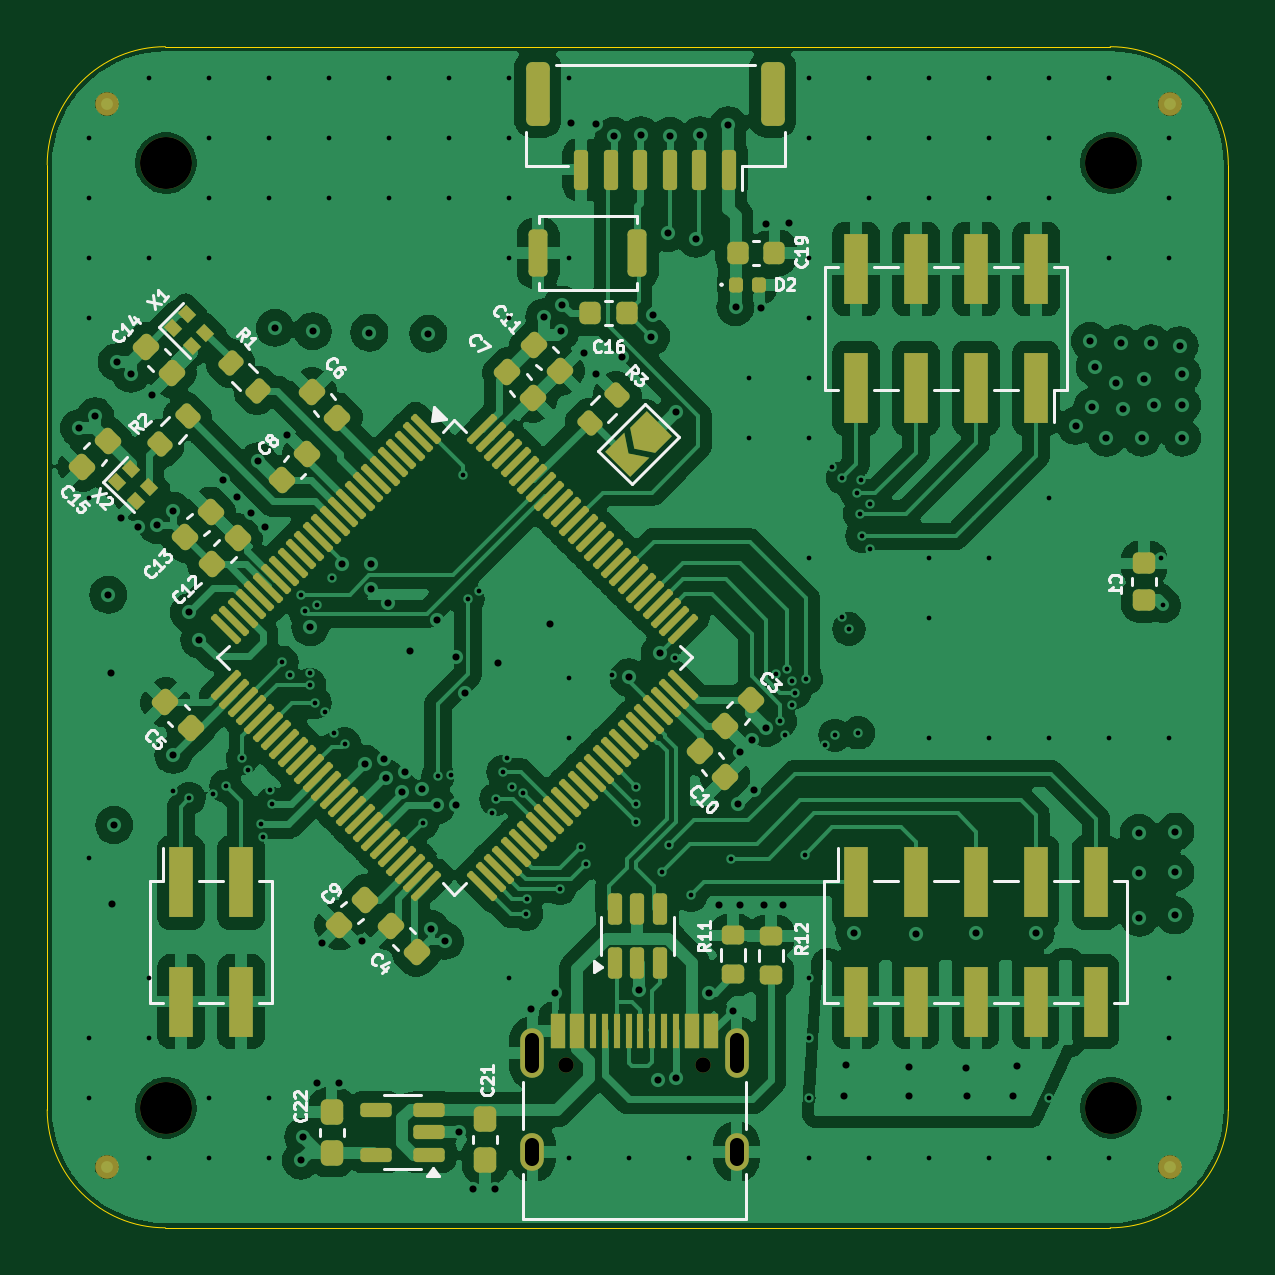
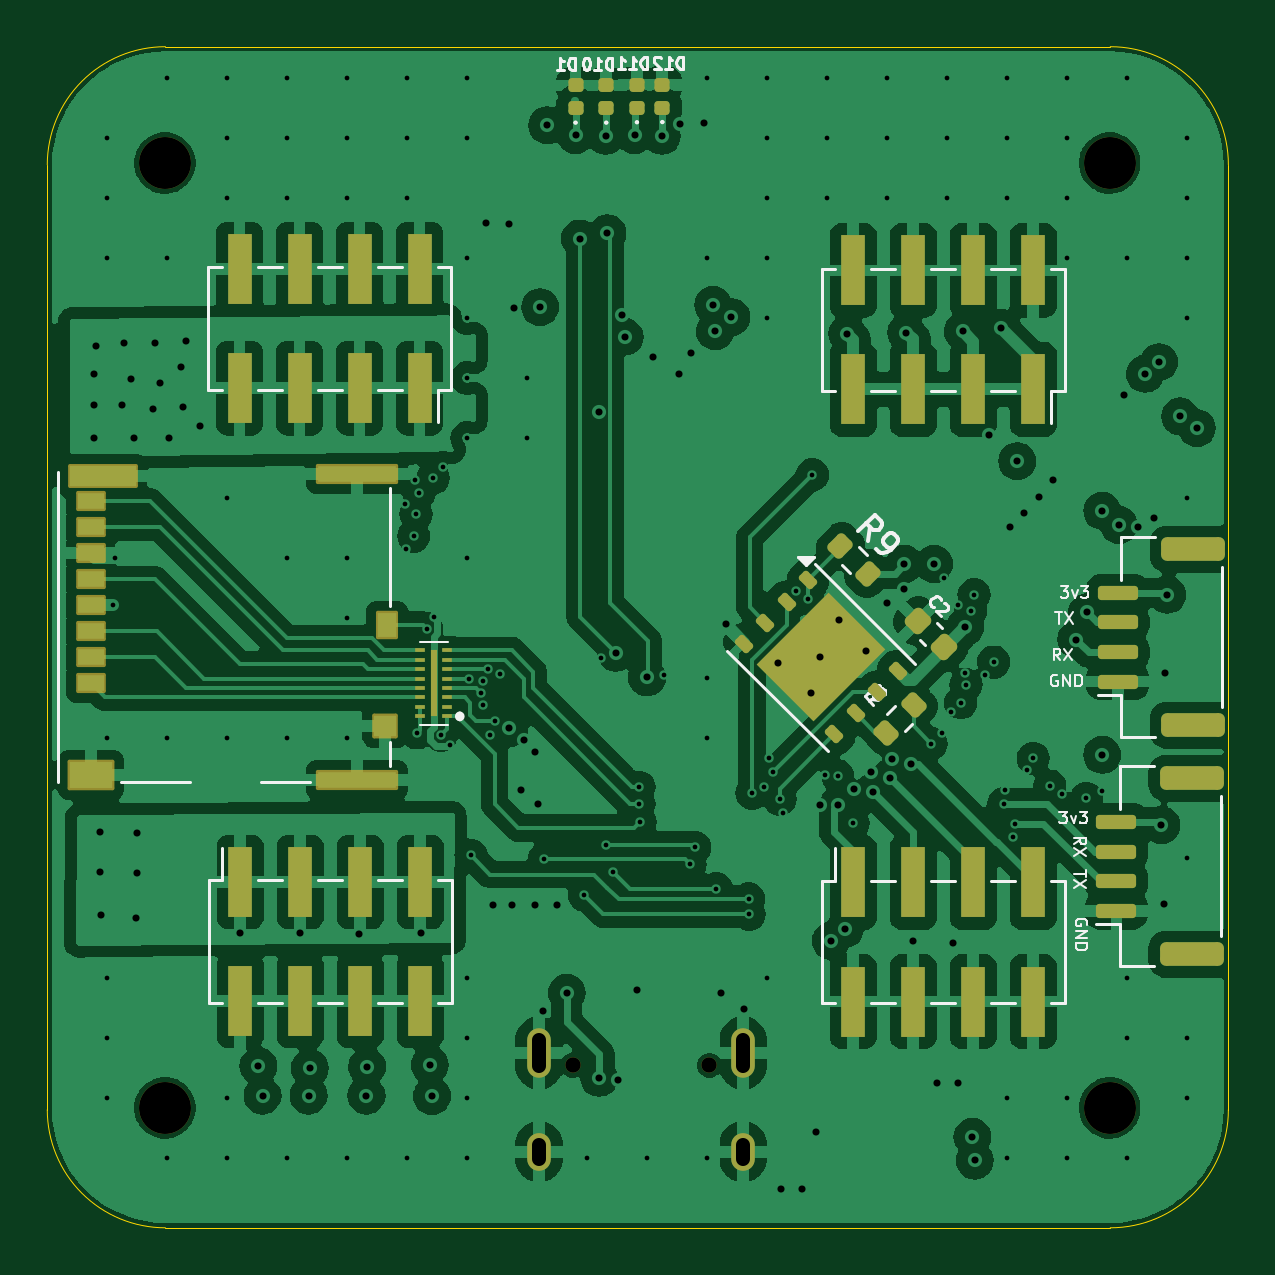
Circuit board: 11 layer files. Board 50.0 x 50.0 mm.
- bottom_copper: brain_board-B_Cu.gbl (196391 bytes)
- bottom_mask: brain_board-B_Mask.gbs (5703 bytes)
- paste: brain_board-B_Paste.gbp (4782 bytes)
- bottom_silk: brain_board-B_Silkscreen.gbo (28589 bytes)
- outline: brain_board-Edge_Cuts.gm1 (1038 bytes)
- top_copper: brain_board-F_Cu.gtl (213443 bytes)
- top_mask: brain_board-F_Mask.gts (9969 bytes)
- paste: brain_board-F_Paste.gtp (8990 bytes)
- top_silk: brain_board-F_Silkscreen.gto (53045 bytes)
- drill: brain_board-NPTH.drl (503 bytes)
- drill: brain_board-PTH.drl (5163 bytes)

=== bottom_copper: brain_board-B_Cu.gbl (196391 bytes, source omitted) ===
=== bottom_mask: brain_board-B_Mask.gbs (5703 bytes, source withheld) ===
=== paste: brain_board-B_Paste.gbp ===
G04 #@! TF.GenerationSoftware,KiCad,Pcbnew,8.0.1*
G04 #@! TF.CreationDate,2025-02-17T15:06:08+05:00*
G04 #@! TF.ProjectId,brain_board,62726169-6e5f-4626-9f61-72642e6b6963,rev?*
G04 #@! TF.SameCoordinates,Original*
G04 #@! TF.FileFunction,Paste,Bot*
G04 #@! TF.FilePolarity,Positive*
%FSLAX46Y46*%
G04 Gerber Fmt 4.6, Leading zero omitted, Abs format (unit mm)*
G04 Created by KiCad (PCBNEW 8.0.1) date 2025-02-17 15:06:08*
%MOMM*%
%LPD*%
G01*
G04 APERTURE LIST*
G04 Aperture macros list*
%AMRoundRect*
0 Rectangle with rounded corners*
0 $1 Rounding radius*
0 $2 $3 $4 $5 $6 $7 $8 $9 X,Y pos of 4 corners*
0 Add a 4 corners polygon primitive as box body*
4,1,4,$2,$3,$4,$5,$6,$7,$8,$9,$2,$3,0*
0 Add four circle primitives for the rounded corners*
1,1,$1+$1,$2,$3*
1,1,$1+$1,$4,$5*
1,1,$1+$1,$6,$7*
1,1,$1+$1,$8,$9*
0 Add four rect primitives between the rounded corners*
20,1,$1+$1,$2,$3,$4,$5,0*
20,1,$1+$1,$4,$5,$6,$7,0*
20,1,$1+$1,$6,$7,$8,$9,0*
20,1,$1+$1,$8,$9,$2,$3,0*%
G04 Aperture macros list end*
%ADD10R,1.000000X3.000000*%
%ADD11RoundRect,0.147500X0.172500X-0.147500X0.172500X0.147500X-0.172500X0.147500X-0.172500X-0.147500X0*%
%ADD12RoundRect,0.125000X0.088388X0.265165X-0.265165X-0.088388X-0.088388X-0.265165X0.265165X0.088388X0*%
%ADD13RoundRect,0.250000X-0.127279X0.742462X-0.742462X0.127279X0.127279X-0.742462X0.742462X-0.127279X0*%
%ADD14RoundRect,0.250000X1.100000X-0.250000X1.100000X0.250000X-1.100000X0.250000X-1.100000X-0.250000X0*%
%ADD15RoundRect,0.150000X0.700000X-0.150000X0.700000X0.150000X-0.700000X0.150000X-0.700000X-0.150000X0*%
%ADD16R,0.300000X2.800000*%
%ADD17R,0.450000X0.200000*%
%ADD18RoundRect,0.225000X0.017678X-0.335876X0.335876X-0.017678X-0.017678X0.335876X-0.335876X0.017678X0*%
%ADD19R,3.330000X0.700000*%
%ADD20R,2.800000X0.860000*%
%ADD21R,1.830000X1.140000*%
%ADD22R,0.780000X1.050000*%
%ADD23R,0.930000X0.900000*%
%ADD24R,1.100000X0.700000*%
%ADD25RoundRect,0.200000X0.335876X0.053033X0.053033X0.335876X-0.335876X-0.053033X-0.053033X-0.335876X0*%
%ADD26RoundRect,0.200000X-0.053033X0.335876X-0.335876X0.053033X0.053033X-0.335876X0.335876X-0.053033X0*%
G04 APERTURE END LIST*
D10*
X147347479Y-73219999D03*
X147347479Y-78259999D03*
X144807480Y-73219999D03*
X144807480Y-78259999D03*
X142267478Y-73219999D03*
X142267478Y-78259999D03*
X139727479Y-73219999D03*
X139727479Y-78259999D03*
D11*
X155425000Y-65365000D03*
X155425000Y-66335000D03*
D12*
X145443773Y-90162150D03*
X146341799Y-91060176D03*
X147239824Y-91958201D03*
X148137850Y-92856227D03*
X151956227Y-89037850D03*
X151058201Y-88139824D03*
X150160176Y-87241799D03*
X149262150Y-86343773D03*
D13*
X147338819Y-89440901D03*
X148859099Y-90961181D03*
X148540901Y-88238819D03*
X150061181Y-89759099D03*
D11*
X157800000Y-65390000D03*
X157800000Y-66360000D03*
X159100000Y-65390000D03*
X159100000Y-66360000D03*
D10*
X173322479Y-73169999D03*
X173322479Y-78209999D03*
X170782480Y-73169999D03*
X170782480Y-78209999D03*
X168242478Y-73169999D03*
X168242478Y-78209999D03*
X165702479Y-73169999D03*
X165702479Y-78209999D03*
D14*
X133000000Y-94725000D03*
X133000000Y-102175000D03*
D15*
X136200000Y-96575000D03*
X136200000Y-97825000D03*
X136200000Y-99075000D03*
X136200000Y-100325000D03*
D16*
X165099999Y-90699999D03*
D17*
X165675000Y-92099999D03*
X165675000Y-91699999D03*
X165675000Y-91299999D03*
X165675000Y-90899999D03*
X165675000Y-90499999D03*
X165675000Y-90099999D03*
X165675000Y-89699999D03*
X165675000Y-89299999D03*
X164524999Y-89299999D03*
X164525000Y-89699999D03*
X164525000Y-90099999D03*
X164525000Y-90500000D03*
X164525000Y-90899998D03*
X164525000Y-91299999D03*
X164525000Y-91699999D03*
X164524999Y-92099999D03*
D11*
X156500000Y-65372500D03*
X156500000Y-66342500D03*
D10*
X165677479Y-104145000D03*
X165677479Y-99105000D03*
X168217478Y-104145000D03*
X168217478Y-99105000D03*
X170757480Y-104145000D03*
X170757480Y-99105000D03*
X173297479Y-104145000D03*
X173297479Y-99105000D03*
D14*
X132950000Y-85025000D03*
X132950000Y-92475000D03*
D15*
X136150000Y-86875000D03*
X136150000Y-88125000D03*
X136150000Y-89375000D03*
X136150000Y-90625000D03*
D18*
X144598008Y-88076992D03*
X143501992Y-89173008D03*
D10*
X139727479Y-104170000D03*
X139727479Y-99130000D03*
X142267478Y-104170000D03*
X142267478Y-99130000D03*
X144807480Y-104170000D03*
X144807480Y-99130000D03*
X147347479Y-104170000D03*
X147347479Y-99130000D03*
D19*
X168360000Y-81840000D03*
X168360000Y-94800000D03*
D20*
X179125000Y-81920000D03*
D21*
X179610000Y-94579999D03*
D22*
X167085000Y-88224999D03*
D23*
X167160000Y-92490000D03*
D24*
X179625001Y-83000000D03*
X179625000Y-84100000D03*
X179625000Y-85200000D03*
X179625000Y-86300000D03*
X179625000Y-87400000D03*
X179625000Y-88500000D03*
X179625000Y-89600000D03*
X179625001Y-90700000D03*
D25*
X144791637Y-91616637D03*
X145958363Y-92783363D03*
D26*
X146716637Y-86058363D03*
X147883363Y-84891637D03*
M02*

=== bottom_silk: brain_board-B_Silkscreen.gbo (28589 bytes, source omitted) ===
=== outline: brain_board-Edge_Cuts.gm1 ===
G04 #@! TF.GenerationSoftware,KiCad,Pcbnew,8.0.1*
G04 #@! TF.CreationDate,2025-02-17T15:06:08+05:00*
G04 #@! TF.ProjectId,brain_board,62726169-6e5f-4626-9f61-72642e6b6963,rev?*
G04 #@! TF.SameCoordinates,Original*
G04 #@! TF.FileFunction,Profile,NP*
%FSLAX46Y46*%
G04 Gerber Fmt 4.6, Leading zero omitted, Abs format (unit mm)*
G04 Created by KiCad (PCBNEW 8.0.1) date 2025-02-17 15:06:08*
%MOMM*%
%LPD*%
G01*
G04 APERTURE LIST*
G04 #@! TA.AperFunction,Profile*
%ADD10C,0.050000*%
G04 #@! TD*
G04 APERTURE END LIST*
D10*
X136462479Y-63750000D02*
X176462479Y-63750000D01*
X181462479Y-108750000D02*
G75*
G02*
X176462479Y-113749979I-4999979J0D01*
G01*
X136462479Y-113750000D02*
G75*
G02*
X131462500Y-108750000I21J5000000D01*
G01*
X181462479Y-68750000D02*
X181462479Y-108750000D01*
X176462479Y-63750000D02*
G75*
G02*
X181462500Y-68750000I21J-5000000D01*
G01*
X131462479Y-68750000D02*
G75*
G02*
X136462479Y-63749979I5000021J0D01*
G01*
X131462479Y-108750000D02*
X131462479Y-68750000D01*
X176462479Y-113750000D02*
X136462479Y-113750000D01*
M02*

=== top_copper: brain_board-F_Cu.gtl (213443 bytes, source omitted) ===
=== top_mask: brain_board-F_Mask.gts (9969 bytes, source omitted) ===
=== paste: brain_board-F_Paste.gtp (8990 bytes, source omitted) ===
=== top_silk: brain_board-F_Silkscreen.gto (53045 bytes, source omitted) ===
=== drill: brain_board-NPTH.drl ===
M48
; DRILL file {KiCad 8.0.1} date 2025-02-17T15:06:22+0500
; FORMAT={-:-/ absolute / metric / decimal}
; #@! TF.CreationDate,2025-02-17T15:06:22+05:00
; #@! TF.GenerationSoftware,Kicad,Pcbnew,8.0.1
; #@! TF.FileFunction,NonPlated,1,6,NPTH
FMAT,2
METRIC
; #@! TA.AperFunction,NonPlated,NPTH,ComponentDrill
T1C0.650
; #@! TA.AperFunction,NonPlated,NPTH,ComponentDrill
T2C2.200
%
G90
G05
T1
X153.435Y-106.875
X159.215Y-106.875
T2
X136.487Y-68.675
X136.487Y-108.675
X176.487Y-68.675
X176.487Y-108.675
M30

=== drill: brain_board-PTH.drl ===
M48
; DRILL file {KiCad 8.0.1} date 2025-02-17T15:06:22+0500
; FORMAT={-:-/ absolute / metric / decimal}
; #@! TF.CreationDate,2025-02-17T15:06:22+05:00
; #@! TF.GenerationSoftware,Kicad,Pcbnew,8.0.1
; #@! TF.FileFunction,Plated,1,6,PTH
FMAT,2
METRIC
; #@! TA.AperFunction,Plated,PTH,ViaDrill
T1C0.200
; #@! TA.AperFunction,Plated,PTH,ViaDrill
T2C0.300
; #@! TA.AperFunction,Plated,PTH,ComponentDrill
T3C0.600
%
G90
G05
T1
X133.215Y-67.615
X133.215Y-70.155
X133.215Y-72.695
X133.215Y-75.235
X133.215Y-82.855
X133.215Y-98.095
X133.215Y-105.715
X133.215Y-108.255
X135.755Y-65.075
X135.755Y-72.695
X135.755Y-103.175
X135.755Y-105.715
X135.755Y-110.795
X136.8Y-95.25
X137.475Y-95.575
X138.295Y-65.075
X138.295Y-67.615
X138.295Y-70.155
X138.295Y-72.695
X138.295Y-108.255
X138.295Y-110.795
X138.5Y-95.4
X139.025Y-95.05
X139.725Y-93.875
X139.975Y-94.375
X140.5Y-96.64
X140.6Y-97.2
X140.835Y-65.075
X140.835Y-67.615
X140.835Y-70.155
X140.835Y-108.255
X140.835Y-110.795
X140.9Y-95.2
X140.974Y-95.797
X141.4Y-89.8
X141.75Y-90.35
X142.225Y-86.95
X142.375Y-87.65
X142.575Y-90.75
X142.6Y-90.25
X142.8Y-91.525
X142.9Y-87.375
X143.225Y-91.9
X143.375Y-65.075
X143.375Y-67.615
X143.375Y-70.155
X143.5Y-86.225
X143.6Y-92.8
X144.05Y-93.25
X145.915Y-65.075
X145.915Y-67.615
X145.915Y-70.155
X147.35Y-96.625
X148.0Y-94.625
X148.455Y-65.075
X148.455Y-67.615
X148.455Y-70.155
X148.55Y-94.575
X149.075Y-81.875
X149.275Y-87.125
X149.75Y-86.775
X150.3Y-96.175
X150.45Y-95.6
X150.75Y-94.45
X150.925Y-93.875
X150.995Y-65.075
X150.995Y-67.615
X150.995Y-70.155
X150.995Y-72.695
X150.995Y-75.235
X150.995Y-103.175
X151.125Y-95.1
X151.625Y-95.35
X151.75Y-100.475
X151.775Y-99.825
X153.15Y-99.4
X153.535Y-65.075
X153.535Y-72.695
X153.535Y-90.475
X153.535Y-93.015
X153.535Y-110.795
X154.05Y-97.65
X154.25Y-98.35
X155.375Y-90.35
X156.075Y-110.795
X156.375Y-96.575
X156.4Y-95.1
X156.4Y-95.8
X157.5Y-98.675
X157.8Y-97.525
X158.025Y-89.625
X158.615Y-110.795
X158.725Y-99.675
X160.425Y-98.125
X161.155Y-77.775
X161.155Y-80.315
X162.3Y-90.3
X162.5Y-92.3
X162.7Y-92.9
X162.8Y-90.1
X163.0Y-90.6
X163.0Y-91.6
X163.1Y-91.1
X163.525Y-97.975
X163.6Y-90.5
X163.695Y-65.075
X163.695Y-67.615
X163.695Y-72.695
X163.695Y-75.235
X163.695Y-77.775
X163.695Y-80.315
X163.695Y-85.395
X163.695Y-103.175
X163.695Y-105.715
X163.695Y-108.255
X163.695Y-110.795
X164.4Y-93.3
X164.7Y-81.55
X164.8Y-92.9
X165.1Y-87.9
X165.125Y-82.0
X165.4Y-88.4
X165.725Y-82.65
X165.8Y-92.8
X165.85Y-83.525
X165.9Y-82.075
X165.95Y-84.475
X166.235Y-65.075
X166.235Y-67.615
X166.235Y-70.155
X166.235Y-110.795
X166.275Y-85.0
X166.3Y-83.125
X168.775Y-65.075
X168.775Y-67.615
X168.775Y-70.155
X168.775Y-85.395
X168.775Y-87.935
X168.775Y-93.015
X168.775Y-110.795
X171.315Y-65.075
X171.315Y-67.615
X171.315Y-70.155
X171.315Y-85.395
X171.315Y-93.015
X171.315Y-110.795
X173.855Y-65.075
X173.855Y-67.615
X173.855Y-70.155
X173.855Y-82.855
X173.855Y-93.015
X173.855Y-108.255
X173.855Y-110.795
X176.395Y-65.075
X176.395Y-72.695
X176.395Y-93.015
X176.395Y-110.795
X178.6Y-85.4
X178.7Y-87.4
X178.935Y-67.615
X178.935Y-70.155
X178.935Y-72.695
X178.935Y-93.015
X178.935Y-103.175
X178.935Y-105.715
X178.935Y-108.255
T2
X132.8Y-79.9
X133.5Y-79.4
X134.05Y-86.95
X134.15Y-90.25
X134.2Y-100.05
X134.3Y-96.7
X134.4Y-77.1
X134.6Y-83.7
X135.0Y-77.6
X135.3Y-84.1
X135.9Y-78.5
X136.1Y-84.0
X136.8Y-83.4
X136.8Y-93.725
X137.45Y-87.7
X137.9Y-88.85
X138.9Y-82.1
X139.5Y-82.8
X140.1Y-83.5
X140.4Y-81.3
X140.7Y-84.1
X141.1Y-75.65
X141.6Y-80.2
X142.2Y-110.9
X142.3Y-109.9
X142.6Y-88.325
X142.7Y-75.8
X142.9Y-107.6
X143.1Y-101.7
X143.8Y-107.6
X143.925Y-85.65
X144.8Y-101.6
X144.9Y-94.1
X145.1Y-75.85
X145.175Y-85.65
X145.175Y-86.7
X145.7Y-93.9
X145.8Y-94.7
X145.9Y-87.3
X146.5Y-95.3
X146.6Y-94.45
X146.8Y-89.35
X147.325Y-95.175
X147.6Y-75.9
X147.7Y-101.1
X147.95Y-88.025
X147.975Y-95.85
X148.3Y-101.6
X148.75Y-89.6
X148.75Y-95.85
X148.9Y-109.7
X149.15Y-91.1
X149.5Y-112.1
X150.4Y-112.1
X150.55Y-89.825
X151.95Y-104.5
X152.5Y-75.2
X152.75Y-88.2
X152.95Y-103.8
X153.2Y-75.8
X153.275Y-74.675
X153.65Y-67.0
X154.2Y-76.7
X154.675Y-67.025
X154.7Y-77.6
X155.45Y-67.525
X155.8Y-76.9
X156.075Y-90.45
X156.5Y-103.7
X156.6Y-67.5
X157.025Y-76.025
X157.125Y-75.125
X157.3Y-107.5
X157.4Y-89.4
X157.75Y-71.65
X157.825Y-67.525
X158.1Y-79.2
X158.1Y-107.4
X158.925Y-71.875
X159.1Y-67.5
X159.475Y-103.8
X159.9Y-100.1
X160.3Y-67.075
X160.475Y-104.575
X160.6Y-74.775
X160.7Y-95.8
X160.8Y-93.6
X160.8Y-100.1
X161.3Y-93.1
X161.4Y-95.2
X161.7Y-74.8
X161.8Y-100.1
X161.9Y-71.275
X161.9Y-92.6
X162.6Y-100.1
X162.875Y-71.225
X165.175Y-108.175
X165.275Y-106.85
X165.625Y-101.275
X167.925Y-106.925
X167.95Y-108.15
X168.25Y-101.325
X170.35Y-107.0
X170.4Y-108.15
X170.775Y-101.275
X172.35Y-108.15
X172.525Y-106.9
X173.3Y-101.25
X175.0Y-79.8
X175.6Y-76.2
X175.7Y-79.0
X175.8Y-77.3
X176.3Y-80.3
X176.7Y-78.0
X176.9Y-76.3
X177.0Y-79.1
X177.675Y-97.025
X177.675Y-98.725
X177.7Y-100.625
X177.8Y-80.3
X177.9Y-77.8
X178.2Y-76.3
X178.3Y-78.9
X179.2Y-100.525
X179.225Y-96.975
X179.225Y-98.7
X179.4Y-76.4
X179.5Y-77.6
X179.5Y-78.9
X179.5Y-80.3
T3
X152.005Y-105.795G85X152.005Y-106.895
G05
X152.005Y-110.225G85X152.005Y-110.825
G05
X160.645Y-105.795G85X160.645Y-106.895
G05
X160.645Y-110.225G85X160.645Y-110.825
G05
M30

